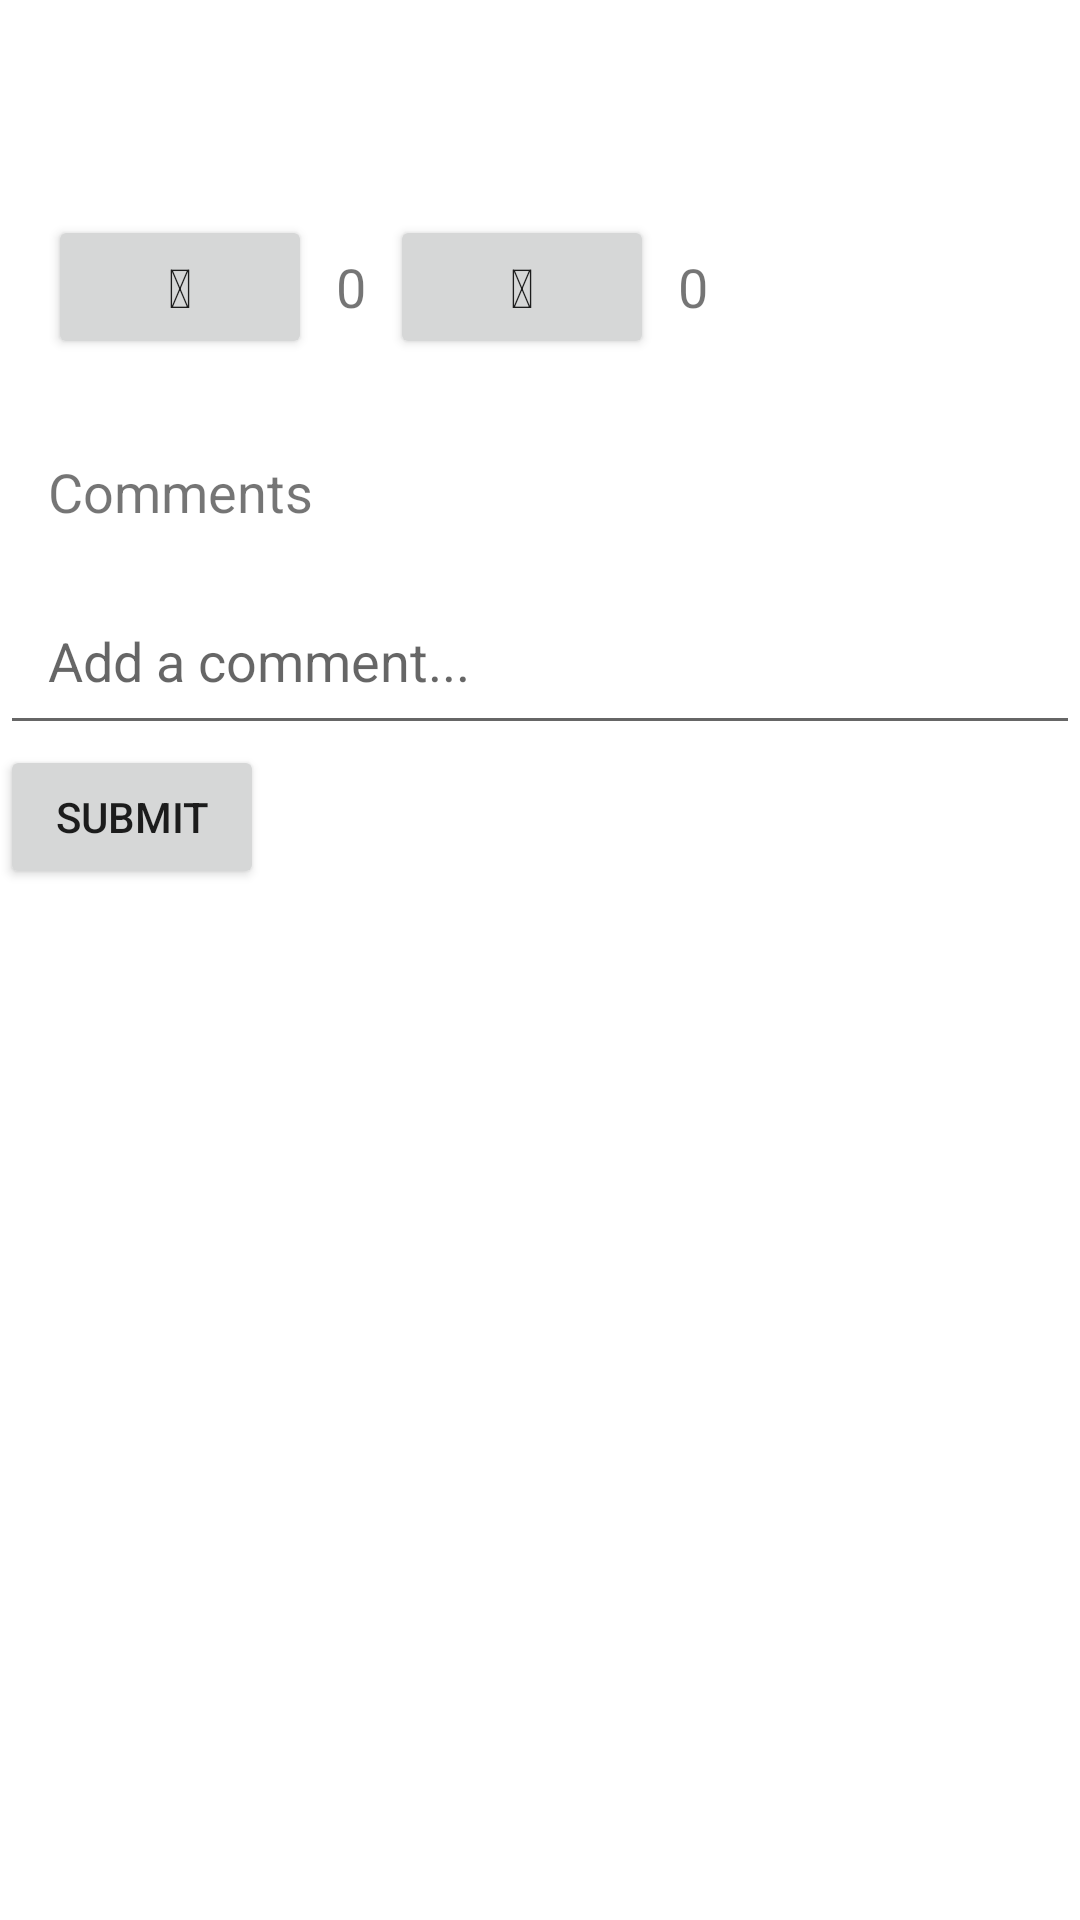

This screen was rendered from an Android layout file. Write that file and the resources it references.
<!-- AndroidManifest.xml: application theme Theme.ProyectoMovies -->
<!-- res/layout/activity_film.xml -->
<?xml version="1.0" encoding="utf-8"?>
<LinearLayout xmlns:android="http://schemas.android.com/apk/res/android"
    android:layout_width="match_parent"
    android:layout_height="match_parent"
    android:orientation="vertical">

    
    <ScrollView
        android:layout_width="match_parent"
        android:layout_height="match_parent">

        <LinearLayout
            android:layout_width="match_parent"
            android:layout_height="wrap_content"
            android:orientation="vertical" >

            <LinearLayout
                android:layout_width="match_parent"
                android:layout_height="wrap_content"
                android:orientation="horizontal">

                <ImageView
                    android:id="@+id/film_poster_image"
                    android:layout_width="190dp"
                    android:layout_height="wrap_content"
                    android:adjustViewBounds="true"
                    android:paddingHorizontal="2dp"
                    android:paddingVertical="1dp"
                    android:scaleType="centerCrop" />

                <LinearLayout
                    android:layout_width="wrap_content"
                    android:layout_height="match_parent"
                    android:orientation="vertical">

                    <TextView
                        android:id="@+id/film_title_text"
                        android:layout_width="wrap_content"
                        android:layout_height="wrap_content"
                        android:padding="16dp"
                        android:textSize="24sp"
                        android:textStyle="bold" />

                    <TextView
                        android:id="@+id/film_release_date_text"
                        android:layout_width="wrap_content"
                        android:layout_height="wrap_content"
                        android:paddingStart="16dp"
                        android:paddingEnd="16dp"
                        android:textSize="16sp" />

                </LinearLayout>

            </LinearLayout>

            <TextView
                android:id="@+id/overview_text"
                android:layout_width="wrap_content"
                android:layout_height="wrap_content"
                android:padding="16dp"
                android:textSize="16sp" />

            <LinearLayout
                android:layout_width="match_parent"
                android:layout_height="wrap_content"
                android:gravity="center_vertical"
                android:orientation="horizontal"
                android:padding="16dp">

                <Button
                    android:id="@+id/like_button"
                    android:layout_width="wrap_content"
                    android:layout_height="wrap_content"
                    android:text="&#128077;"
                    android:textSize="18sp" />

                <TextView
                    android:id="@+id/like_count_text"
                    android:layout_width="wrap_content"
                    android:layout_height="wrap_content"
                    android:paddingStart="8dp"
                    android:paddingEnd="8dp"
                    android:text="0"
                    android:textSize="18sp" />

                <Button
                    android:id="@+id/dislike_button"
                    android:layout_width="wrap_content"
                    android:layout_height="wrap_content"
                    android:text="&#128078;"
                    android:textSize="18sp" />

                <TextView
                    android:id="@+id/dislike_count_text"
                    android:layout_width="wrap_content"
                    android:layout_height="wrap_content"
                    android:paddingStart="8dp"
                    android:paddingEnd="8dp"
                    android:text="0"
                    android:textSize="18sp" />

            </LinearLayout>

            <TextView
                android:id="@+id/comment_section_label"
                android:layout_width="match_parent"
                android:layout_height="wrap_content"
                android:padding="16dp"
                android:text="Comments"
                android:textSize="18sp" />

            <EditText
                android:id="@+id/comment_edit_text"
                android:layout_width="match_parent"
                android:layout_height="wrap_content"
                android:hint="Add a comment..."
                android:padding="16dp" />

            <Button
                android:id="@+id/comment_submit_button"
                android:layout_width="wrap_content"
                android:layout_height="wrap_content"
                android:text="Submit" />

        </LinearLayout>
    </ScrollView>

    

    

    

</LinearLayout>
<!-- resources referenced by this layout -->
<resources>
  <style name="Theme.ProyectoMovies" parent="Theme.MaterialComponents.DayNight.DarkActionBar">
          
          <item name="colorPrimary">@color/purple_500</item>
          <item name="colorPrimaryVariant">@color/purple_700</item>
          <item name="colorOnPrimary">@color/white</item>
          
          <item name="colorSecondary">@color/teal_200</item>
          <item name="colorSecondaryVariant">@color/teal_700</item>
          <item name="colorOnSecondary">@color/black</item>
          
          <item name="android:statusBarColor">?attr/colorPrimaryVariant</item>
          
      </style>
  <!-- not gathered from this repository: default colours our renderer supplied (Android Studio template values) -->
  <color name="purple_500">#FF6200EE</color>
  <color name="purple_700">#FF3700B3</color>
  <color name="teal_200">#FF03DAC5</color>
  <color name="teal_700">#FF018786</color>
  <color name="black">#FF000000</color>
  <color name="white">#FFFFFFFF</color>
</resources>
